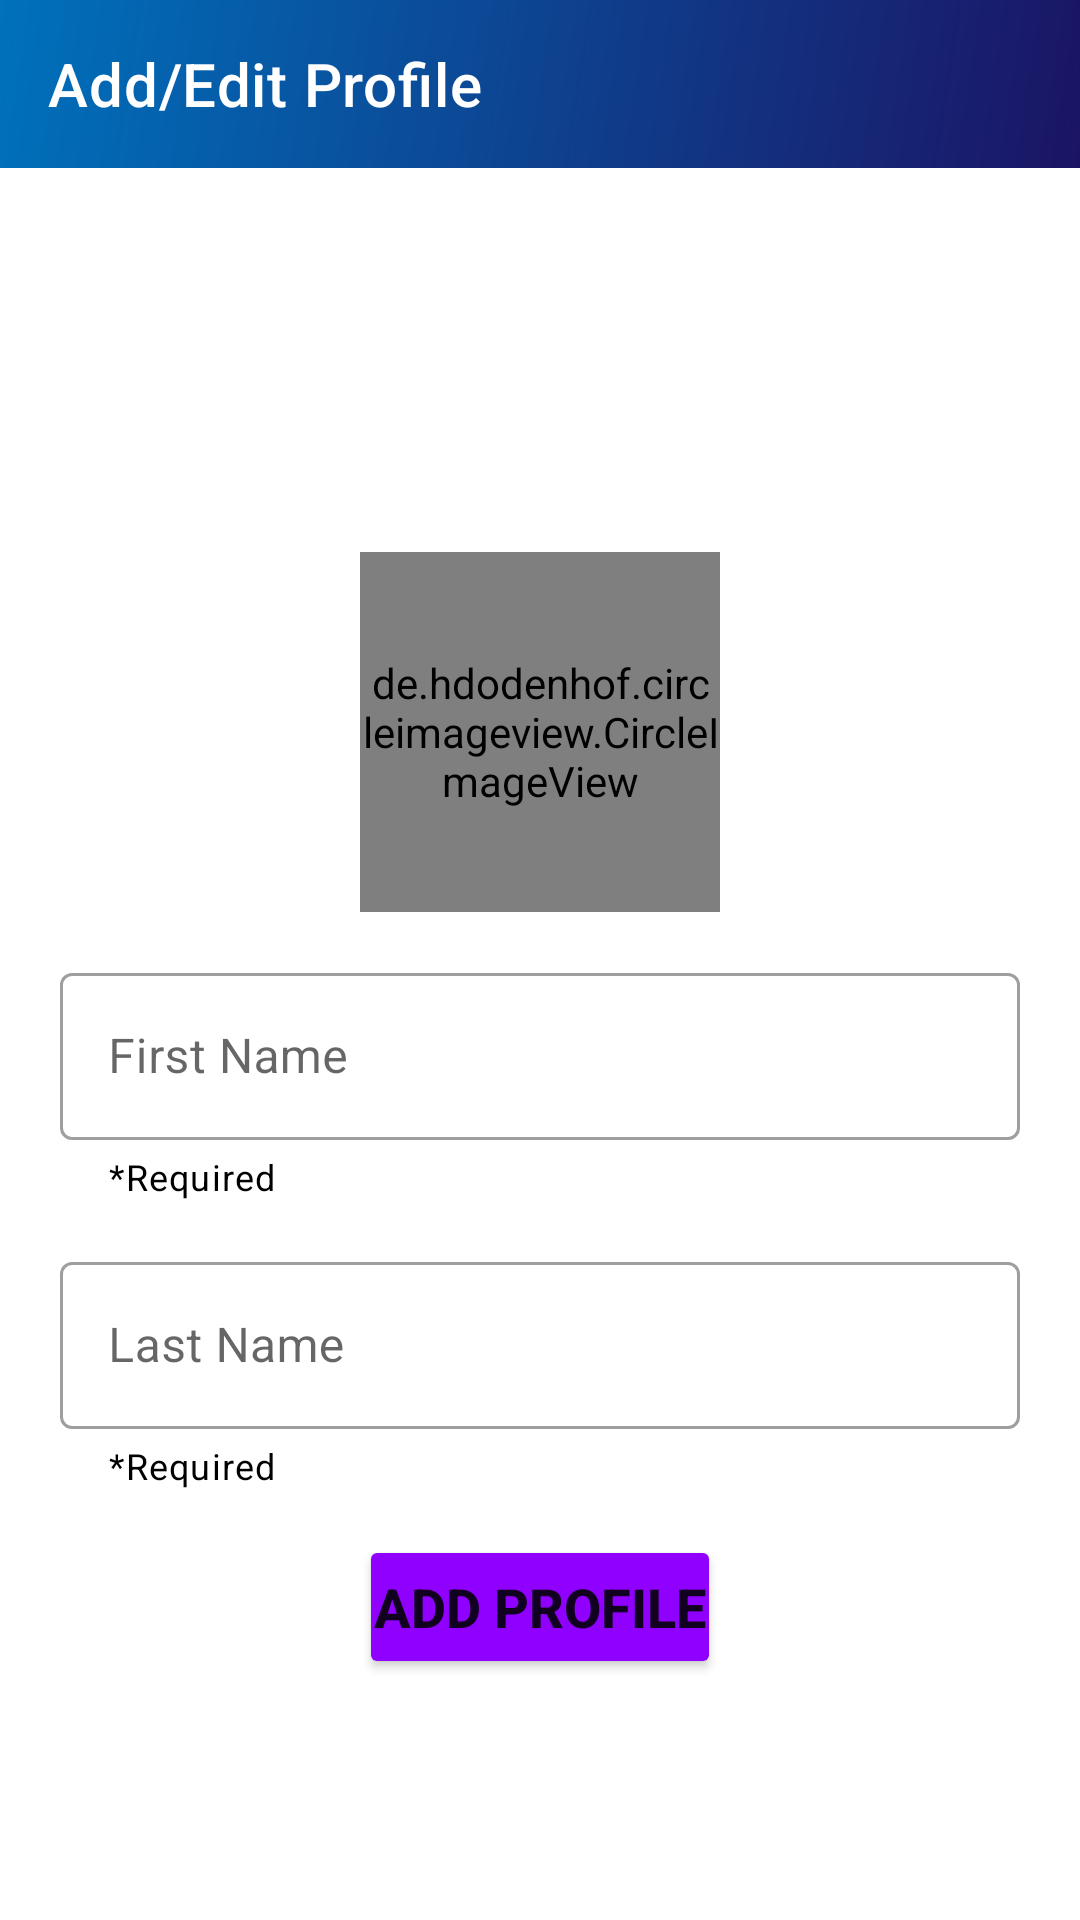

Write the Android layout XML for this screen, with the resource values it uses.
<!-- AndroidManifest.xml: application theme Theme.ProfileListActivity -->
<!-- res/layout/activity_add_edit_profile.xml -->
<?xml version="1.0" encoding="utf-8"?>
<androidx.constraintlayout.widget.ConstraintLayout xmlns:android="http://schemas.android.com/apk/res/android"
    xmlns:app="http://schemas.android.com/apk/res-auto"
    xmlns:tools="http://schemas.android.com/tools"
    android:layout_width="match_parent"
    android:layout_height="match_parent"
    tools:context=".AddEditProfileActivity">

    <com.google.android.material.appbar.AppBarLayout
        android:id="@+id/appbar"
        android:layout_width="match_parent"
        android:layout_height="wrap_content"
        android:background="@drawable/splash_bg"
        app:layout_constraintLeft_toLeftOf="parent"
        app:layout_constraintRight_toRightOf="parent"
        app:layout_constraintTop_toTopOf="parent">

        <androidx.appcompat.widget.Toolbar
            android:id="@+id/toolbar"
            android:layout_width="match_parent"
            android:layout_height="wrap_content"
            app:layout_collapseMode="pin"
            app:popupTheme="@style/ThemeOverlay.MaterialComponents.Light"
            app:theme="@style/ThemeOverlay.MaterialComponents.Dark.ActionBar"
            app:title="Add/Edit Profile"
            app:titleTextColor="#fff" />
    </com.google.android.material.appbar.AppBarLayout>

    <de.hdodenhof.circleimageview.CircleImageView
        android:id="@+id/profileImage"
        android:layout_width="120dp"
        android:layout_height="120dp"
        android:layout_marginTop="128dp"
        android:src="@drawable/add_photo"
        app:layout_constraintLeft_toLeftOf="parent"
        app:layout_constraintRight_toRightOf="parent"
        app:layout_constraintTop_toBottomOf="@id/appbar" />

    <com.google.android.material.textfield.TextInputLayout
        android:id="@+id/first_name_layout"
        style="@style/Widget.MaterialComponents.TextInputLayout.OutlinedBox"
        android:layout_width="match_parent"
        android:layout_height="wrap_content"
        android:layout_marginHorizontal="20dp"
        android:layout_marginTop="15dp"
        android:hint="First Name"
        app:helperText="*Required"
        app:helperTextTextColor="#000"
        app:layout_constraintLeft_toLeftOf="parent"
        app:layout_constraintRight_toRightOf="parent"
        app:layout_constraintTop_toBottomOf="@id/profileImage">

        <com.google.android.material.textfield.TextInputEditText
            android:id="@+id/et_first_name"
            android:layout_width="match_parent"
            android:layout_height="wrap_content"
            android:inputType="text" />
    </com.google.android.material.textfield.TextInputLayout>

    <com.google.android.material.textfield.TextInputLayout
        android:id="@+id/last_name_layout"
        style="@style/Widget.MaterialComponents.TextInputLayout.OutlinedBox"
        android:layout_width="match_parent"
        android:layout_height="wrap_content"
        android:layout_marginHorizontal="20dp"
        android:layout_marginTop="15dp"
        android:hint="Last Name"
        app:helperText="*Required"
        app:helperTextTextColor="#000"
        app:layout_constraintLeft_toLeftOf="parent"
        app:layout_constraintRight_toRightOf="parent"
        app:layout_constraintTop_toBottomOf="@id/first_name_layout">

        <com.google.android.material.textfield.TextInputEditText
            android:id="@+id/et_last_name"
            android:layout_width="match_parent"
            android:layout_height="wrap_content"
            android:inputType="text" />
    </com.google.android.material.textfield.TextInputLayout>

    <Button
        android:id="@+id/btnAddProfile"
        android:layout_width="wrap_content"
        android:layout_height="wrap_content"
        android:layout_marginTop="15dp"
        android:backgroundTint="#8F00FF"
        android:padding="5dp"
        android:text="Add Profile"
        android:textAlignment="center"
        android:textSize="18sp"
        android:textStyle="bold"
        app:layout_constraintLeft_toLeftOf="parent"
        app:layout_constraintRight_toRightOf="parent"
        app:layout_constraintTop_toBottomOf="@id/last_name_layout" />


    <ImageView
        android:visibility="gone"
        android:id="@+id/removeProfileImage"
        android:layout_width="40dp"
        android:layout_height="40dp"
        android:layout_marginRight="128dp"
        android:layout_marginBottom="12dp"
        android:src="@drawable/bin_image"
        app:layout_constraintBottom_toTopOf="@id/first_name_layout"
        app:layout_constraintRight_toRightOf="parent" />
</androidx.constraintlayout.widget.ConstraintLayout>
<!-- resources referenced by this layout -->
<resources>
  <!-- drawable add_photo: png bitmap (drawable, 9505 bytes) -->
  <!-- drawable bin_image: png bitmap (drawable, 38982 bytes) -->
  <!-- drawable splash_bg (drawable-v24) -->
  <?xml version="1.0" encoding="utf-8"?>
  <shape xmlns:android="http://schemas.android.com/apk/res/android"
      android:shape="rectangle">
      <gradient
          android:angle="315"
          android:endColor="#1B1464"
          android:startColor="#0071BC">
  
      </gradient>
  </shape>
  <style name="Theme.ProfileListActivity" parent="Theme.MaterialComponents.Light.NoActionBar">
          
          <item name="colorPrimary">@color/purple_500</item>
          <item name="colorPrimaryVariant">@color/purple_700</item>
          <item name="colorOnPrimary">@color/white</item>
          
          <item name="colorSecondary">@color/teal_200</item>
          <item name="colorSecondaryVariant">@color/teal_700</item>
          <item name="colorOnSecondary">@color/black</item>
          
          <item name="android:statusBarColor" tools:targetApi="l">?attr/colorPrimaryVariant</item>
          
      </style>
  <!-- not gathered from this repository: default colours our renderer supplied (Android Studio template values) -->
  <color name="purple_500">#FF6200EE</color>
  <color name="purple_700">#FF3700B3</color>
  <color name="teal_200">#FF03DAC5</color>
  <color name="teal_700">#FF018786</color>
  <color name="black">#FF000000</color>
  <color name="white">#FFFFFFFF</color>
</resources>
